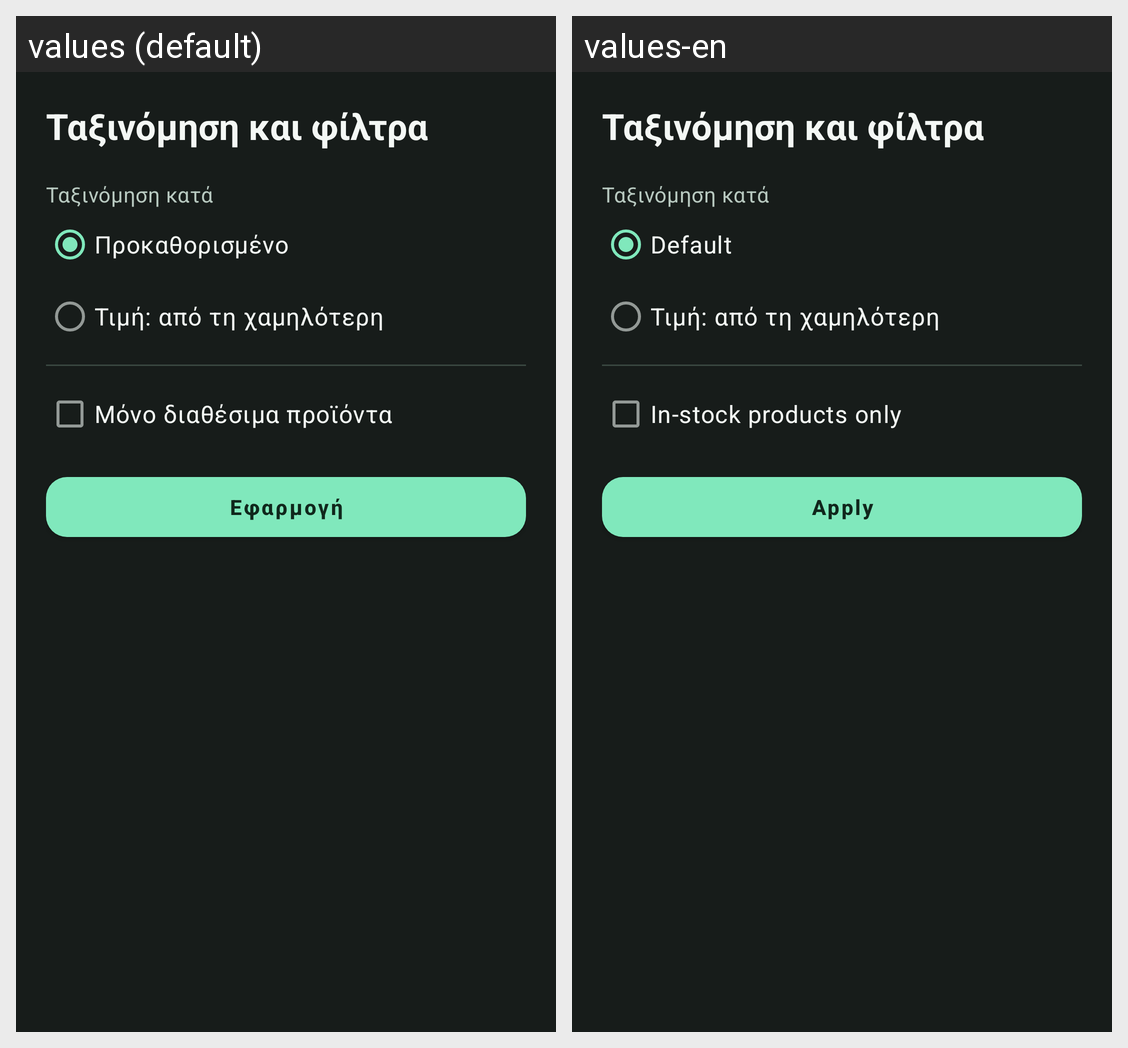

The same Android screen rendered under two of its app's locales, left to right. List the strings drawn on it with the default value and each locale's translation.
Android screen res/layout/bottom_sheet_sort.xml rendered under 2 locales, left to right: values (default), values-en. Device: Nexus 5 (rendered at 1080×1920; each locale shown at half size, 540×960, under a caption strip naming it); theme Theme.SupermarketManager.
Strings drawn on this screen, with the default value and each locale's value (text and hints the layout hard-codes, and strings that could not be matched under every locale, appear in the picture but are not listed):

catalog_filters_title
  values: Ταξινόμηση και φίλτρα
  values-en: Ταξινόμηση και φίλτρα  [not translated; the default value is used]

catalog_sort_by
  values: Ταξινόμηση κατά
  values-en: Ταξινόμηση κατά  [not translated; the default value is used]

Default
  values: Προκαθορισμένο
  values-en: Default

catalog_price_ascending
  values: Τιμή: από τη χαμηλότερη
  values-en: Τιμή: από τη χαμηλότερη  [not translated; the default value is used]

catalog_available_only
  values: Μόνο διαθέσιμα προϊόντα
  values-en: In-stock products only

apply
  values: Εφαρμογή
  values-en: Apply
